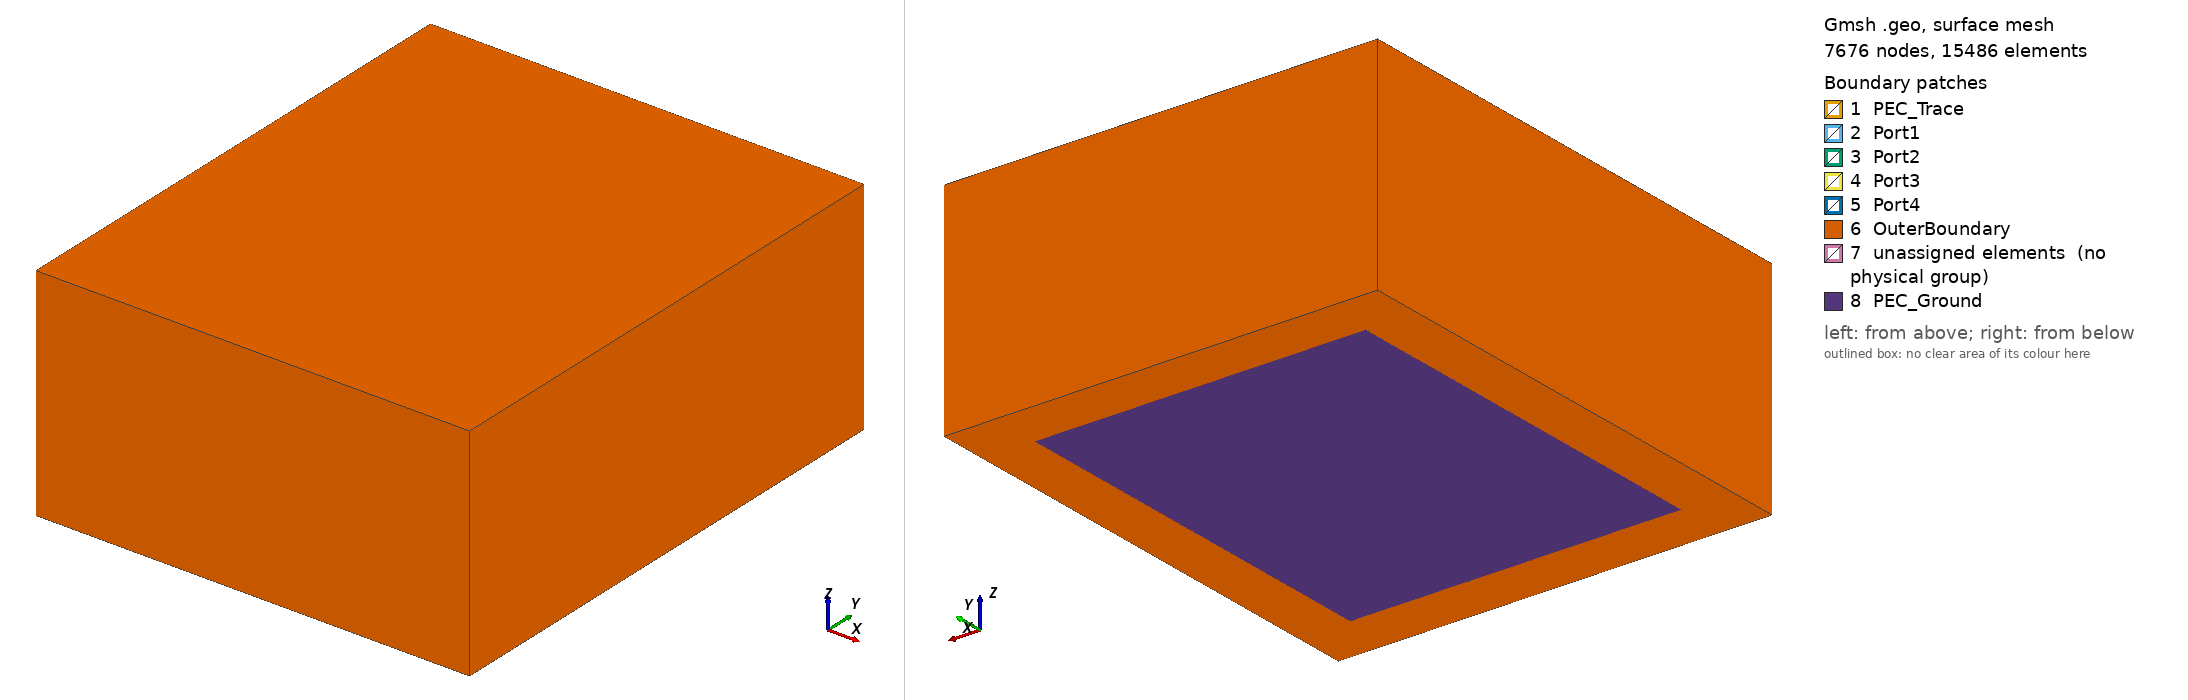

Gmsh geometry script, surface-meshed: 7676 nodes, 15486 surface elements. Boundary patches (legend numbers): 1 PEC_Trace, 2 Port1, 3 Port2, 4 Port3, 5 Port4, 6 OuterBoundary, 7 unassigned elements (no physical group), 8 PEC_Ground. Left view from above one corner, right view from below the opposite corner. Legend entries are the model's physical surfaces; 'unassigned elements' are surfaces in no physical group. The drawing asked Gmsh for element sizes between 1% and 20% of the model's largest extent; the script's own settings can give other sizes.

=== p08_multiline.geo (drawn) ===
// P08: multi-port network of parallel microstrips (pcb_problem_benchmark_settings.md 5.12)
//
// Length unit: mm. The cross-section of P01 (p01_microstrip.geo) with nLines
// parallel traces:
//   substrate  [-subW/2, subW/2] x [-L/2, L/2] x [0, h], subW = nLines*(w + s) + subMargin
//   air        box around the substrate: lateral margin airSide, up to z = h + airH
//   ground     z = 0 under the substrate (PEC_Ground)
//   traces     zero-thickness PEC sheets at z = h, width w, edge-to-edge spacing s,
//              over the full length; line k = 1..nLines centred at
//              x_k = (k - (nLines + 1)/2) * (w + s)   (PEC_Trace, internal surfaces)
//   ports      lumped-port rectangles |x - x_k| <= w/2, 0 <= z <= h joining the
//              trace ends to the ground: Port(2k-1) at y = -L/2 (near end) and
//              Port(2k) at y = +L/2 (far end) of line k; internal surfaces
//              (substrate end face / lateral air), airSide > 0
//   every other outer face: OuterBoundary (ABC, Silver-Mueller)
// Propagation along y.
//
// Mesh (rules of P01, settings 5.5): element size <= lambda0/(Nlambda*sqrt(eps))
// in each material at the mesh frequency, capped at lcCap; lcFine =
// min(w/nW, h/nH) within a distance h of the traces and the ports, graded
// outwards with ratio growth. meshFreqGHz > 0 sets the frequency of the size
// rule (frequency sweeps on the mesh of the highest frequency); 0: freqGHz.
//
// Physical tags (settings 6.1):
//   volumes : Air = 1, Substrate = 2
//   surfaces: PEC_Ground = 11, PEC_Trace = 12, OuterBoundary = 13,
//             Port1..Port(2*nLines) = 21..(20 + 2*nLines)   (nLines <= 8)
//
// Parameters below are overwritten per parameter set from
// freefem/pcb/pcb_case_parameters.json (one "name = value;" per line).

SetFactory("OpenCASCADE");

freqGHz = 5.0;      // solve frequency [GHz] (mesh-size rule if meshFreqGHz = 0)
meshFreqGHz = 10.0; // frequency of the mesh-size rule [GHz] (0: freqGHz)
epsSub = 4.4;       // substrate relative permittivity (real part)
h = 1.6;            // substrate thickness
w = 3.07;           // trace width
s = 3.07;           // edge-to-edge spacing of the traces
nLines = 2;         // number of traces (<= 8: 16 port slots)
subMargin = 20.0;   // substrate width = nLines*(w + s) + subMargin
L = 40.0;           // substrate length = trace length (y)
airH = 20.0;        // air height above the substrate
airSide = 5.0;      // lateral air margin around the substrate (> 0)
Nlambda = 10;       // elements per wavelength
nW = 4;             // elements across the trace width
nH = 3;             // elements through the substrate thickness under the traces
lcCap = 4.0;        // upper bound of the element size
growth = 1.3;       // size growth rate away from the traces

c0 = 299.792458;    // speed of light [mm GHz]
fMesh = (meshFreqGHz > 0) ? meshFreqGHz : freqGHz;
lambda0 = c0 / fMesh;
lcAir = Min(lambda0 / Nlambda, lcCap);
lcSub = Min(lambda0 / (Nlambda * Sqrt(epsSub)), lcCap);
lcFine = Min(Min(w / nW, h / nH), lcSub);
subW = nLines * (w + s) + subMargin;

// ---------------------------------------------------------------------------
// Geometry
// ---------------------------------------------------------------------------
Box(1) = {-subW/2, -L/2, 0, subW, L, h};
Box(2) = {-subW/2 - airSide, -L/2 - airSide, 0, subW + 2*airSide, L + 2*airSide, h + airH};
sCut() = {};
For k In {1 : nLines}
  xk = (k - (nLines + 1)/2) * (w + s);
  Rectangle(100 + 10*k) = {xk - w/2, -L/2, h, w, L};
  // Port rectangles: drawn in the xy plane, rotated into the xz plane.
  Rectangle(101 + 10*k) = {xk - w/2, 0, 0, w, h};
  Rotate {{1, 0, 0}, {0, 0, 0}, Pi/2} { Surface{101 + 10*k}; }
  Translate {0, -L/2, 0} { Surface{101 + 10*k}; }
  Rectangle(102 + 10*k) = {xk - w/2, 0, 0, w, h};
  Rotate {{1, 0, 0}, {0, 0, 0}, Pi/2} { Surface{102 + 10*k}; }
  Translate {0, L/2, 0} { Surface{102 + 10*k}; }
  sCut() += {100 + 10*k, 101 + 10*k, 102 + 10*k};
EndFor

BooleanFragments{ Volume{2}; Delete; }{ Volume{1}; Surface{sCut()}; Delete; }

// ---------------------------------------------------------------------------
// Physical groups (identified by bounding boxes)
// ---------------------------------------------------------------------------
eps = 1e-4 * h;
vAll() = Volume{:};
vSub() = Volume In BoundingBox{-subW/2 - eps, -L/2 - eps, -eps, subW/2 + eps, L/2 + eps, h + eps};
vAir() = vAll();
vAir() -= vSub();

sGnd() = Surface In BoundingBox{-subW/2 - eps, -L/2 - eps, -eps, subW/2 + eps, L/2 + eps, eps};
sOuter() = CombinedBoundary{ Volume{vAll()}; };
sOuter() -= sGnd();
sTrace() = {};
sPorts() = {};
For k In {1 : nLines}
  xk = (k - (nLines + 1)/2) * (w + s);
  sTrace() += Surface In BoundingBox{xk - w/2 - eps, -L/2 - eps, h - eps, xk + w/2 + eps, L/2 + eps, h + eps};
  sNear() = Surface In BoundingBox{xk - w/2 - eps, -L/2 - eps, -eps, xk + w/2 + eps, -L/2 + eps, h + eps};
  sFar() = Surface In BoundingBox{xk - w/2 - eps, L/2 - eps, -eps, xk + w/2 + eps, L/2 + eps, h + eps};
  Physical Surface(Sprintf("Port%g", 2*k - 1), 20 + 2*k - 1) = {sNear()};
  Physical Surface(Sprintf("Port%g", 2*k), 20 + 2*k) = {sFar()};
  sPorts() += {sNear(), sFar()};
  sOuter() -= sNear();
  sOuter() -= sFar();
EndFor

Physical Volume("Air", 1) = {vAir()};
Physical Volume("Substrate", 2) = {vSub()};
Physical Surface("PEC_Ground", 11) = {sGnd()};
Physical Surface("PEC_Trace", 12) = {sTrace()};
Physical Surface("OuterBoundary", 13) = {sOuter()};

// ---------------------------------------------------------------------------
// Mesh size
// ---------------------------------------------------------------------------
Mesh.MeshSizeExtendFromBoundary = 0;
Mesh.MeshSizeFromPoints = 0;
Mesh.MeshSizeFromCurvature = 0;
Mesh.MeshSizeMin = lcFine;
Mesh.MeshSizeMax = lcAir;

// Refinement around the traces and the ports: lcFine up to a distance h, then
// linear growth (slope growth - 1) up to lcAir.
Field[1] = Distance;
Field[1].SurfacesList = {sTrace(), sPorts()};
Field[1].Sampling = Ceil(2 * Max(L, subW) / lcFine);
Field[2] = Threshold;
Field[2].InField = 1;
Field[2].SizeMin = lcFine;
Field[2].SizeMax = lcAir;
Field[2].DistMin = h;
Field[2].DistMax = h + (lcAir - lcFine) / (growth - 1);
// Wavelength rule in the substrate, graded (not a jump) into the air.
Field[3] = Box;
Field[3].VIn = lcSub;
Field[3].VOut = lcAir;
Field[3].XMin = -subW/2;
Field[3].XMax = subW/2;
Field[3].YMin = -L/2;
Field[3].YMax = L/2;
Field[3].ZMin = 0;
Field[3].ZMax = h;
Field[3].Thickness = (lcAir - lcSub) / (growth - 1);
Field[4] = Min;
Field[4].FieldsList = {2, 3};
Background Field = 4;

Mesh.Algorithm3D = 1;   // Delaunay
Mesh.Optimize = 1;
Mesh.OptimizeNetgen = 1;
Mesh.MshFileVersion = 2.2;
